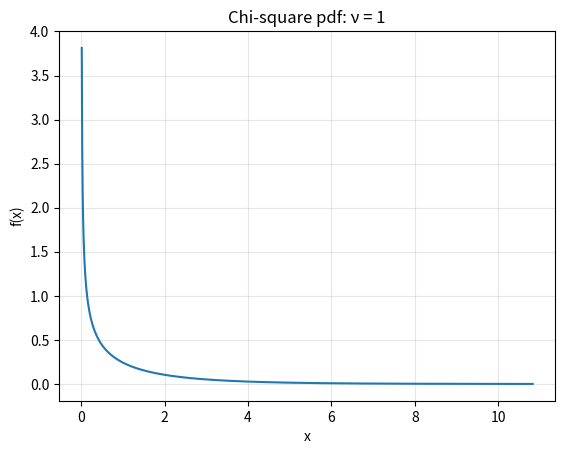
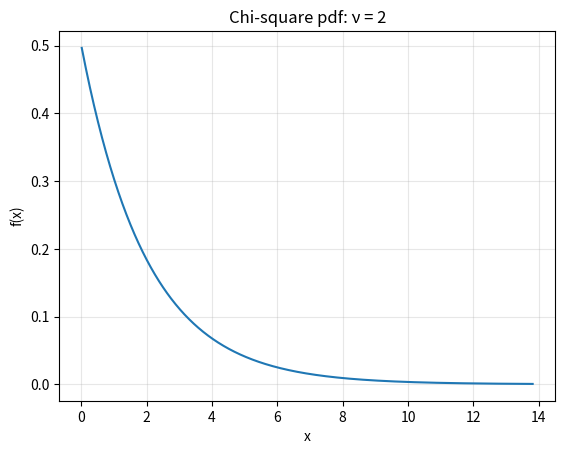
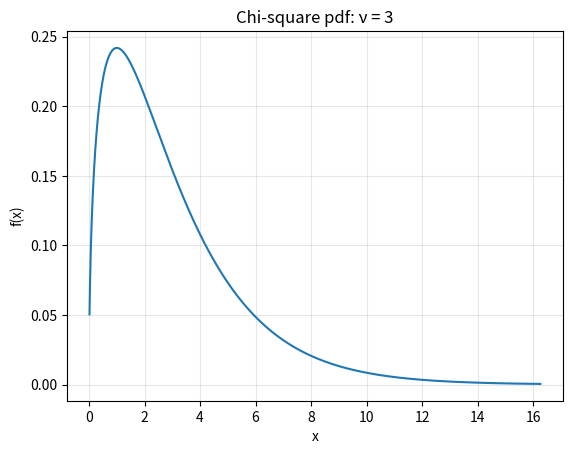
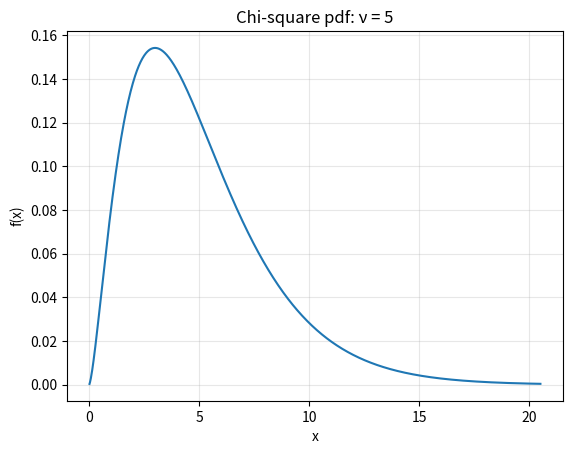
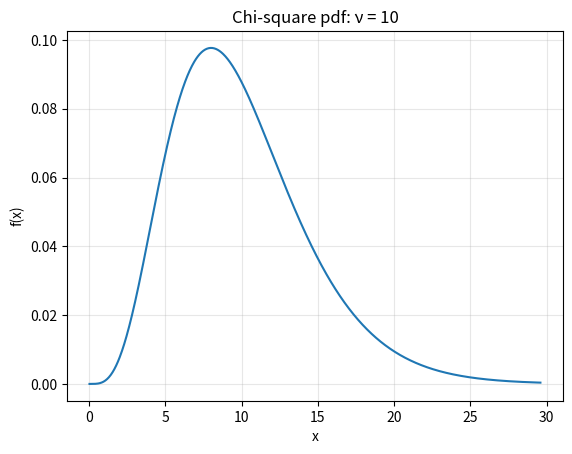
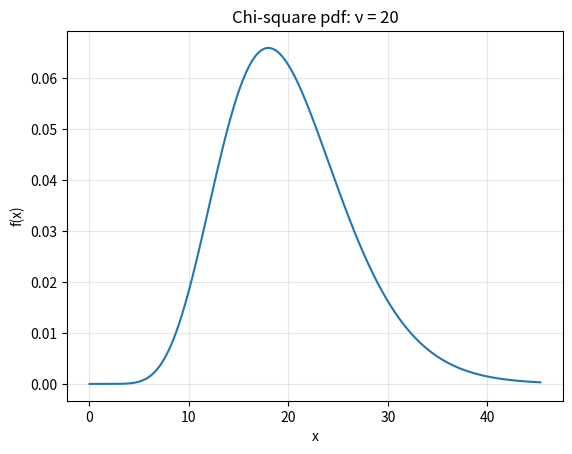
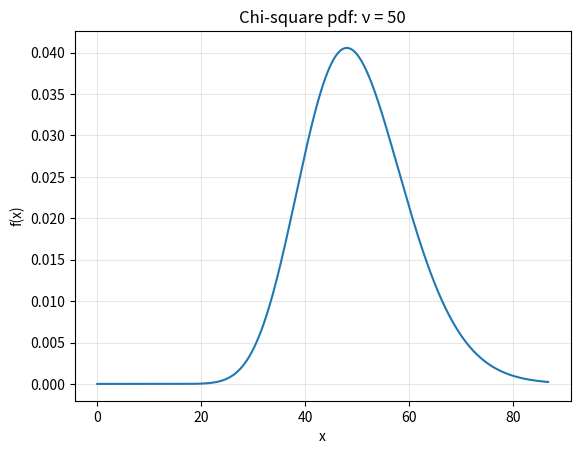
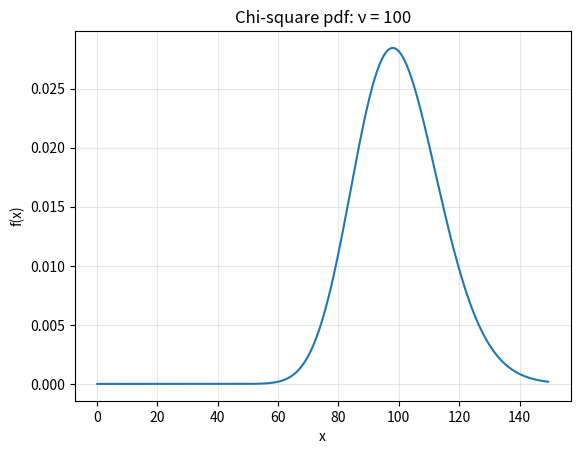

Write Python code to recreate these figures, in order.
"""Visualizing Chi-square probability density functions in Python."""

from scipy.stats import chi2
import matplotlib.pyplot as plt


def plot_chi_square(nu):
    """
    Plot the probability density function of a Chi-square(nu)
    distribution, where nu is the number of degrees of freedom.
    """

    # Use the 99.9th percentile as the upper plotting limit.
    max_x = chi2.ppf(0.999, df=nu)

    x = [max_x * i / 1000 for i in range(1, 1001)]
    y = chi2.pdf(x, df=nu)

    plt.figure()
    plt.plot(x, y)
    plt.xlabel("x")
    plt.ylabel("f(x)")
    plt.title(f"Chi-square pdf: ν = {nu}")
    plt.grid(True, alpha=0.3)
    plt.show()


if __name__ == "__main__":
    # Experiments
    for nu in [1, 2, 3, 5, 10, 20, 50, 100]:
        plot_chi_square(nu)
        
# Example 1
# nu = 12

# P(X <= x)
# print(chi2.cdf(5.23, df=nu))

# P(X > x)
# print(1 - chi2.cdf(5.23, df=nu))

# x such that P(X <= x) = p
# print(chi2.ppf(0.05, df=nu))



# Example 2
# nu = 5

# find c and d such that P(c < X < d) = 0.95 and P(X < c) = 0.025
#print(chi2.ppf(0.025,df=nu))
#print(chi2.ppf(0.975,df=nu))
